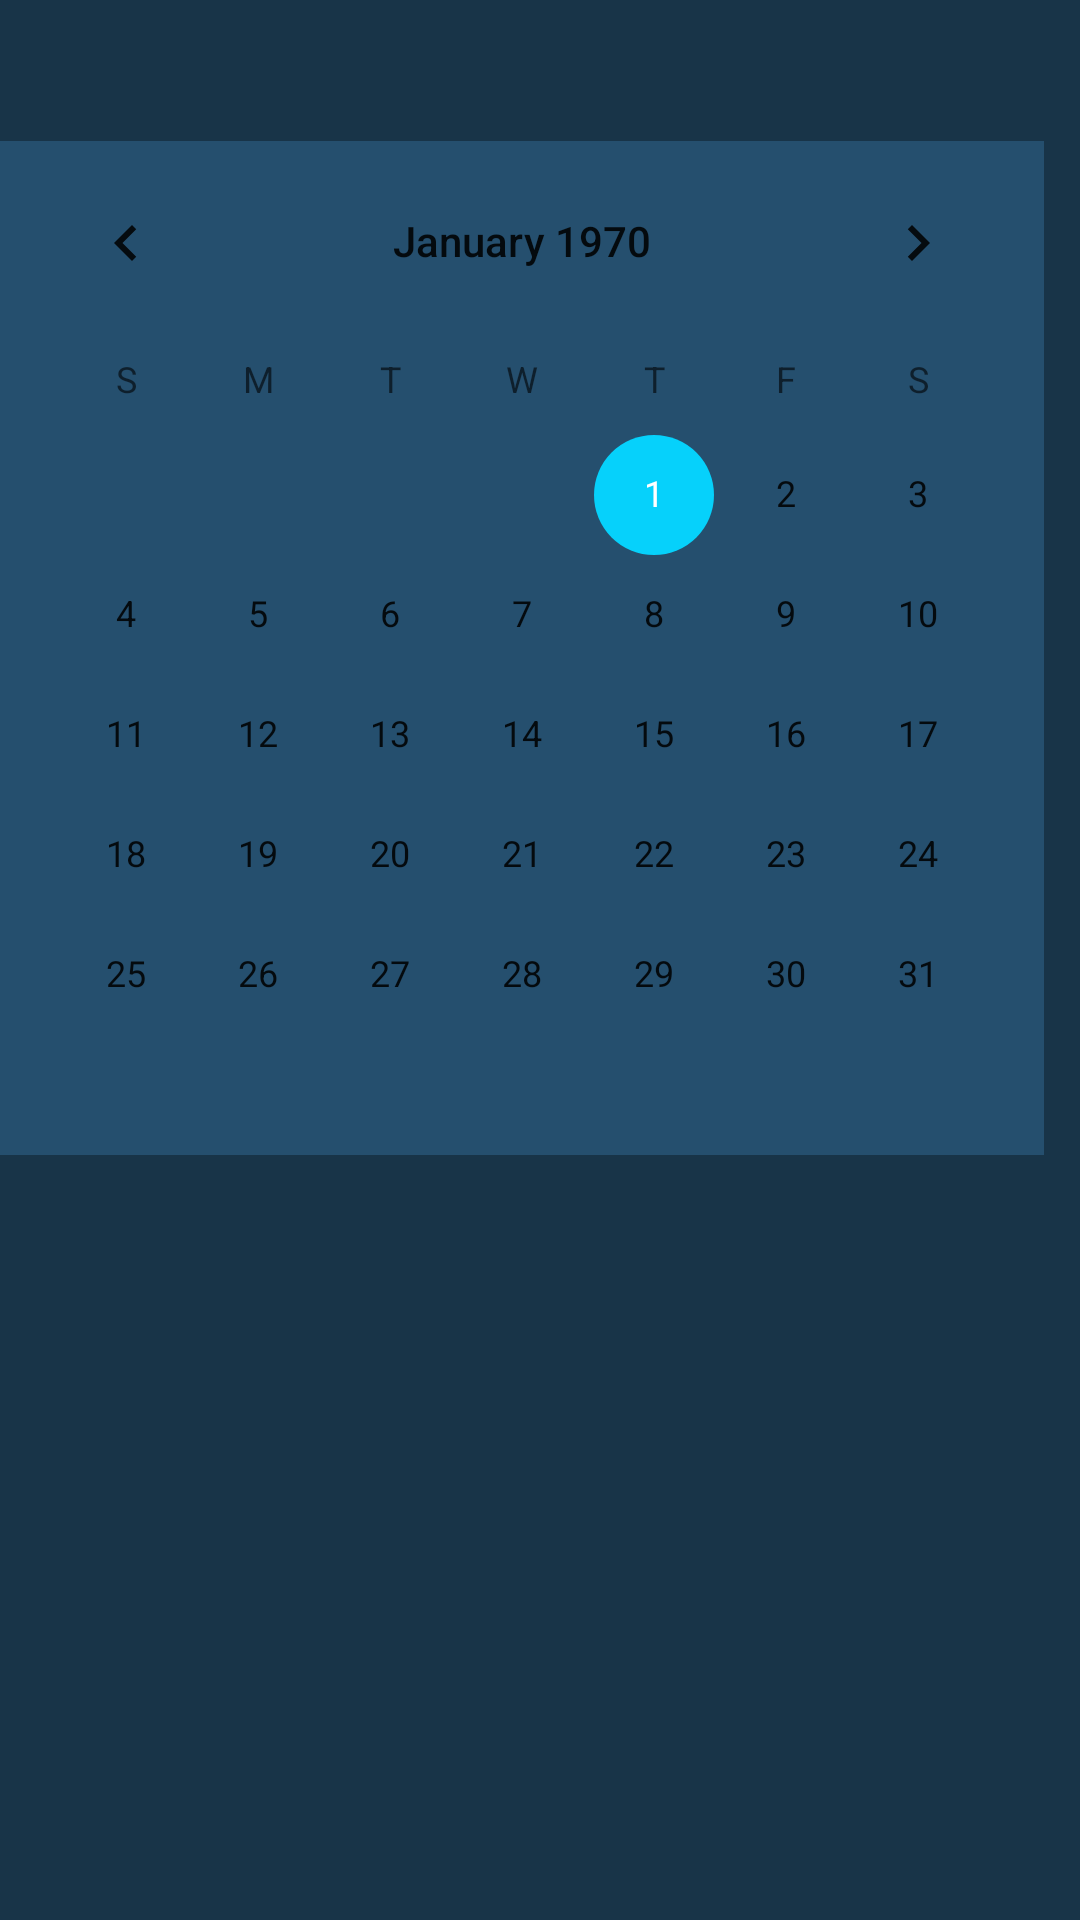

Here is an Android app screen rendered from its layout file. Give the layout XML and the strings, colors and styles it references.
<!-- AndroidManifest.xml: application theme AppTheme -->
<!-- res/layout/calendario_dialogo.xml -->
<?xml version="1.0" encoding="utf-8"?>
<LinearLayout
    xmlns:android="http://schemas.android.com/apk/res/android"
    android:layout_width="wrap_content"
    android:layout_height="wrap_content"
    android:orientation="vertical"
    android:id="@+id/layout_calendario_boletas_activity"
    android:background="@color/colorPrimaryDark">

    <TextView
        android:id="@+id/tv_desdehasta_calendario"
        android:layout_width="wrap_content"
        android:layout_height="wrap_content"
        android:layout_gravity="center_horizontal"
        android:layout_marginVertical="10dp"
        android:textSize="20dp"
        android:textColor="@color/colorPrimary"/>


    <CalendarView
        android:id="@+id/calendario_boletas_activity"
        android:layout_width="wrap_content"
        android:layout_height="wrap_content"
        android:background="@color/colorPrimary"/>


</LinearLayout>
<!-- resources referenced by this layout -->
<resources>
  <color name="colorPrimary">#254F6E</color>
  <color name="colorPrimaryDark">#183448</color>
  <style name="AppTheme" parent="Theme.AppCompat.Light.NoActionBar">
          
          <item name="colorPrimary">@color/colorPrimary</item>
          <item name="colorPrimaryDark">@color/colorPrimaryDark</item>
          <item name="colorAccent">@color/colorAccent</item>
      </style>
  <color name="colorAccent">#06D1FB</color>
</resources>
